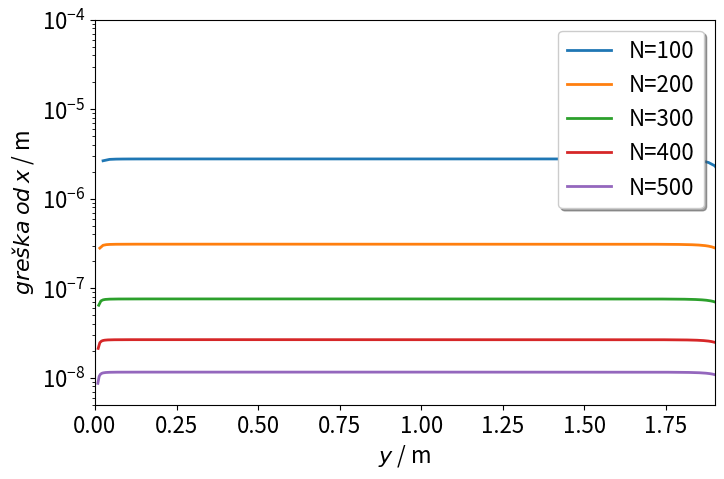

The matplotlib source for this figure:
import matplotlib.pyplot as plt
import math
import numpy as np
# funkcija zdesna diferencijalne jednadžbe cikloide
def f(x,y):
    return -math.sqrt((-y)/(2.0-(-y)))
#parametarske jed.cikloide
def xt(th):
  return th - math.sin(th)

def yt(th):
  return math.cos(th)-1.0

# RK-4 metoda
def rk4(x0,y0,yn,n):
    
    
 h = (yn-y0)/n
    
    
 for i in range(n):
     k1 = (f(x0, y0))
     k2 = (f((x0+k1*h/2), (y0+h/2)))
     k3 = (f((x0+k2*h/2), (y0+h/2)))
     k4 = (f((x0+k3*h), (y0+h)))
     k = ((k1+2*k2+2*k3+k4)/6)*h
     xn = x0 + k
     y0 = y0+h
     x0 = xn
    
     x_p=xn
     y_p=y0    
    
     ax =math.fabs(xn-(math.acos(1.0+y_p)-math.sqrt(y_p*(-2.0-y_p))))
     
     X.append(xn)
     Y.append(-y0)
     G.append(ax)

 return Y,X,G
# Početni uvjeti
x0 = xt(0.1)
y0 = yt(0.1)
yn = -1.9999
G=[]
xn=math.pi
X=[]
Y=[]

#br_koraka=500
for br_koraka in range(100,501,100):
  rk4(x0,y0,yn,br_koraka)

#graf

fig=plt.figure(facecolor='white',figsize=(8,5))
plt.rcParams["font.size"]="16"
graf=fig.add_subplot(1,1,1)
#graf.plot(X,Y,lw=2, label='N=500')
graf.plot(Y[0:100],G[0:100],lw=2, label='N=100')
graf.plot(Y[100:300],G[100:300],lw=2, label='N=200')
graf.plot(Y[300:600],G[300:600],lw=2, label='N=300')
graf.plot(Y[600:1000],G[600:1000],lw=2, label='N=400')
graf.plot(Y[1000:1500],G[1000:1500],lw=2, label='N=500')

#graf.grid(color = 'gray', linestyle = '--', linewidth = 0.5)
graf.set_ylim(5E-09,1E-04)
graf.set_xlim(0,1.9)
#graf.set_xlabel('$x$ / m')
#graf.set_ylabel('$y$ / m')
graf.set_xlabel('$y$ / m')
graf.set_ylabel('$greška$ $od$ $x$ / m')
graf.legend(loc='upper right',shadow=True)
#ax=plt.gca()
#ax.invert_yaxis()

plt.yscale("log")
plt.show()    


